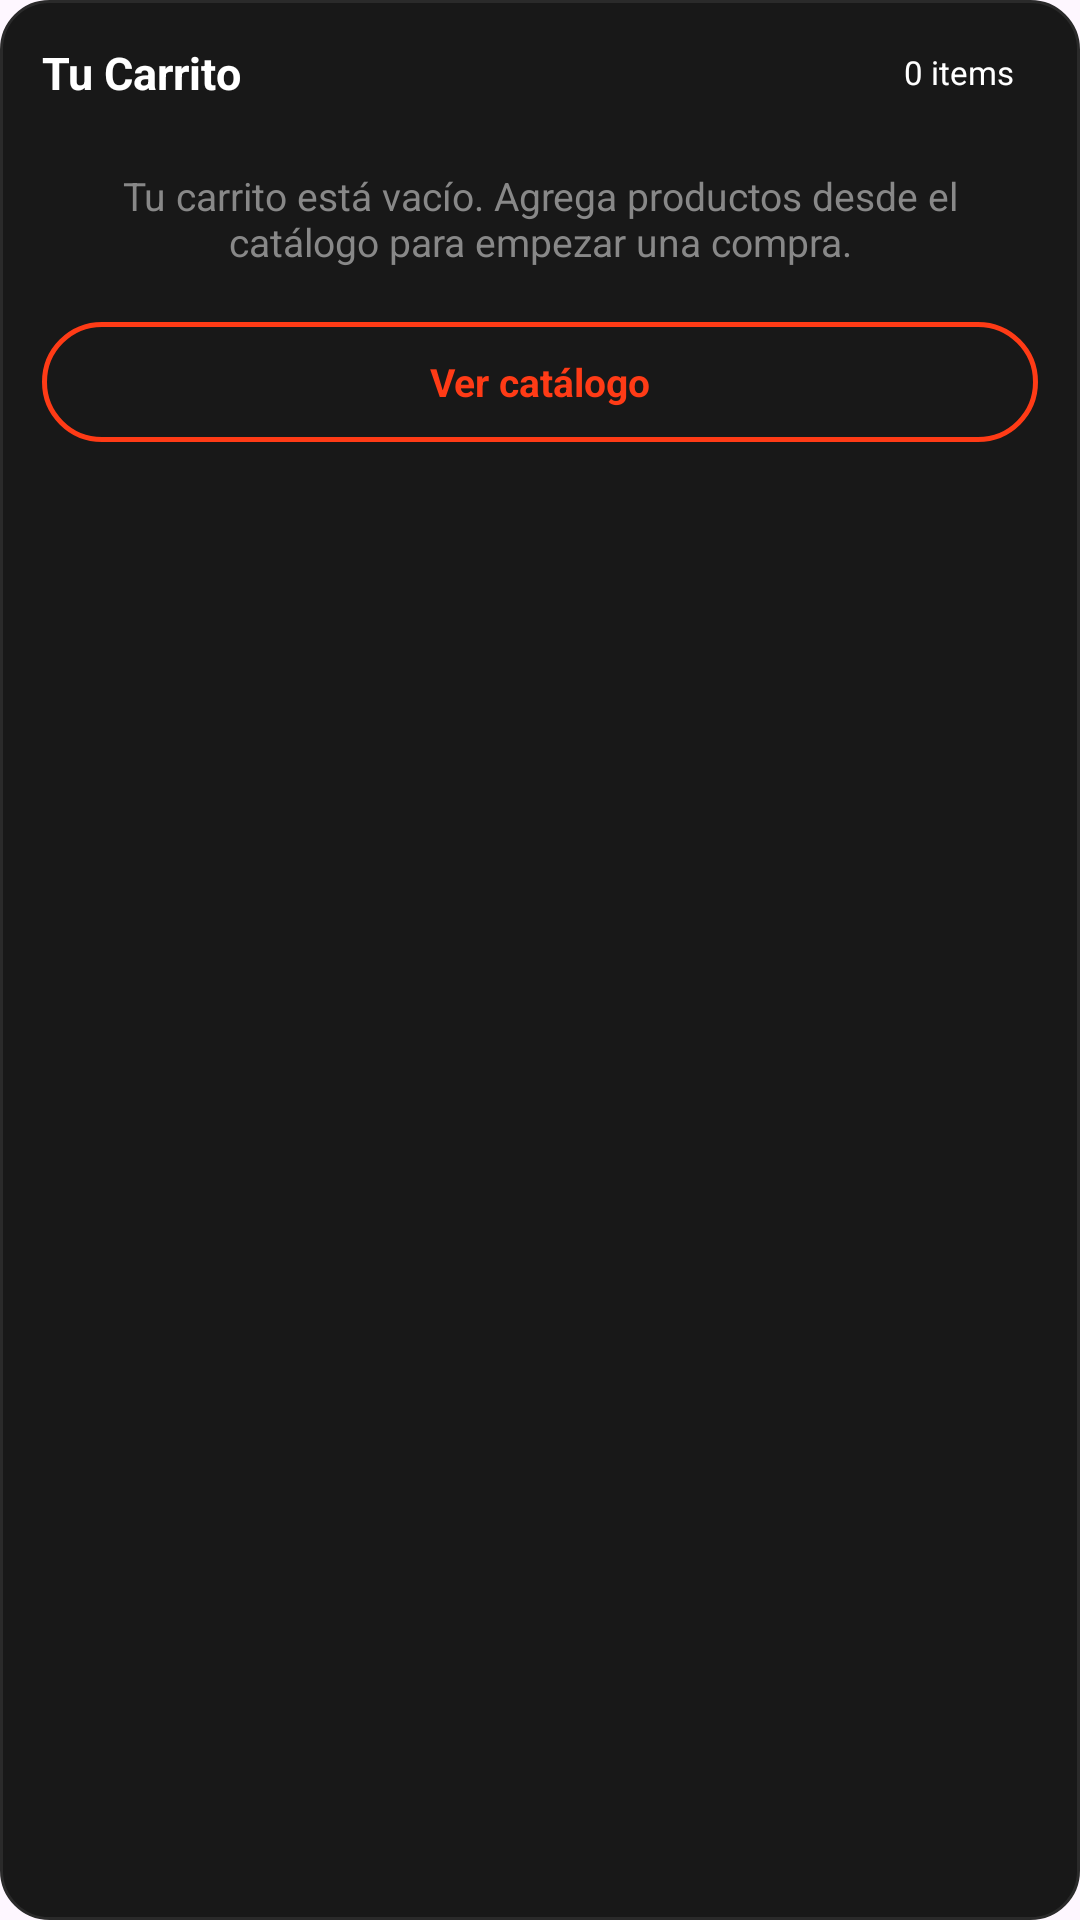

Here is an Android app screen rendered from its layout file. Give the layout XML and the strings, colors and styles it references.
<!-- AndroidManifest.xml: application theme Theme.Scarlet -->
<!-- res/layout/popup_carrito_vacio.xml -->
<?xml version="1.0" encoding="utf-8"?>
<LinearLayout xmlns:android="http://schemas.android.com/apk/res/android"
    xmlns:app="http://schemas.android.com/apk/res-auto"
    android:layout_width="wrap_content"
    android:layout_height="wrap_content"
    android:orientation="vertical"
    android:background="@drawable/bg_dialog_card_dark"
    android:padding="14dp">

    <LinearLayout
        android:layout_width="match_parent"
        android:layout_height="wrap_content"
        android:orientation="horizontal"
        android:gravity="center_vertical"
        android:paddingBottom="10dp">

        <TextView
            android:layout_width="0dp"
            android:layout_height="wrap_content"
            android:layout_weight="1"
            android:text="Tu Carrito"
            android:textColor="#FFFFFF"
            android:textStyle="bold"
            android:textSize="15sp" />

        <TextView
            android:layout_width="wrap_content"
            android:layout_height="wrap_content"
            android:background="@drawable/bg_filter_selected"
            android:paddingStart="8dp"
            android:paddingEnd="8dp"
            android:paddingTop="2dp"
            android:paddingBottom="2dp"
            android:text="0 items"
            android:textColor="#FFFFFF"
            android:textSize="11sp" />
    </LinearLayout>

    <TextView
        android:layout_width="match_parent"
        android:layout_height="wrap_content"
        android:text="Tu carrito está vacío. Agrega productos desde el catálogo para empezar una compra."
        android:textColor="#888888"
        android:textSize="13sp"
        android:padding="12dp"
        android:gravity="center" />

    <TextView
        android:id="@+id/btnIrProductosCarritoVacio"
        android:layout_width="match_parent"
        android:layout_height="40dp"
        android:layout_marginTop="6dp"
        android:background="@drawable/bg_add_more_button_minimal"
        app:backgroundTint="@null"
        android:gravity="center"
        android:text="Ver catálogo"
        android:textColor="#FF3B16"
        android:textSize="13sp"
        android:textStyle="bold" />

</LinearLayout>
<!-- resources referenced by this layout -->
<resources>
  <!-- drawable bg_add_more_button_minimal (drawable) -->
  <?xml version="1.0" encoding="utf-8"?>
  <shape xmlns:android="http://schemas.android.com/apk/res/android">
      <solid android:color="@android:color/transparent"/>
      <corners android:radius="24dp"/>
      <stroke android:width="1.5dp" android:color="#FF3B16"/>
  </shape>
  <!-- drawable bg_dialog_card_dark (drawable) -->
  <?xml version="1.0" encoding="utf-8"?>
  <shape xmlns:android="http://schemas.android.com/apk/res/android">
      <solid android:color="#181818"/>
      <corners android:radius="16dp"/>
      <stroke android:width="1dp" android:color="#2A2A2A"/>
  </shape>
  <style name="Theme.Scarlet" parent="Base.Theme.Scarlet" />
  <style name="Base.Theme.Scarlet" parent="Theme.Material3.DayNight.NoActionBar">
  
          <item name="android:statusBarColor">@color/negro</item>
          <item name="android:navigationBarColor">@color/negro</item>
  
          <item name="android:windowLightStatusBar">false</item>
          <item name="android:windowLightNavigationBar">false</item>
  
          
          <item name="colorPrimary">@color/rojito</item>
          <item name="colorSecondary">@color/rojito</item>
  
      </style>
  <color name="negro">#FF000000</color>
  <color name="rojito">#FF2A00</color>
</resources>
